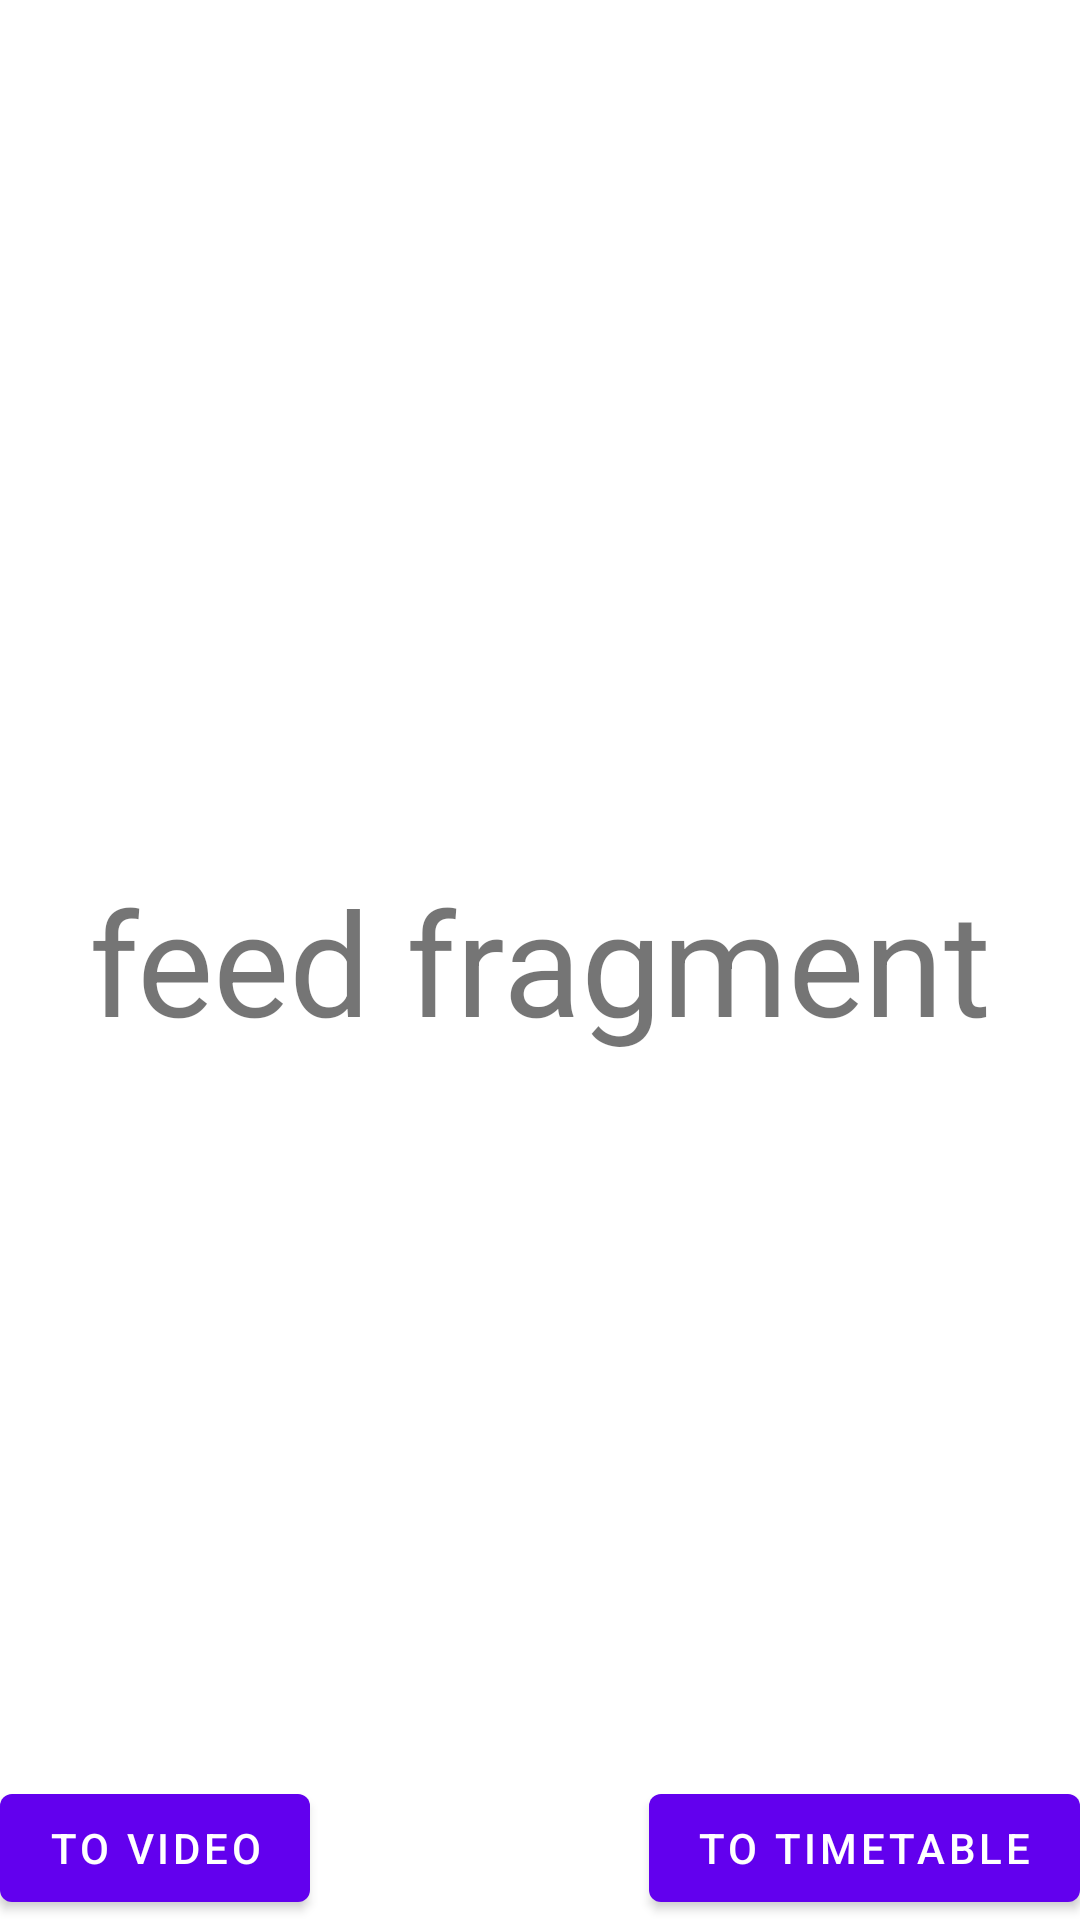

The Android layout XML behind this screen, and the referenced resources:
<!-- AndroidManifest.xml: application theme AppTheme -->
<!-- res/layout/fragment_feed.xml -->
<?xml version="1.0" encoding="utf-8"?>
<androidx.constraintlayout.widget.ConstraintLayout xmlns:android="http://schemas.android.com/apk/res/android"
    xmlns:app="http://schemas.android.com/apk/res-auto"
    android:layout_width="match_parent"
    android:layout_height="match_parent">

    <TextView
        android:layout_width="wrap_content"
        android:layout_height="wrap_content"
        android:text="feed fragment"
        android:textSize="48sp"
        app:layout_constraintBottom_toBottomOf="parent"
        app:layout_constraintEnd_toEndOf="parent"
        app:layout_constraintStart_toStartOf="parent"
        app:layout_constraintTop_toTopOf="parent" />

    <Button
        android:id="@+id/button_to_video"
        android:layout_width="wrap_content"
        android:layout_height="wrap_content"
        android:focusable="true"
        android:text="to video"
        app:layout_constraintBottom_toBottomOf="parent"
        app:layout_constraintStart_toStartOf="parent" />

    <Button
        android:id="@+id/button_to_timetable"
        android:layout_width="wrap_content"
        android:layout_height="wrap_content"
        android:focusable="true"
        android:text="to timetable"
        app:layout_constraintBottom_toBottomOf="parent"
        app:layout_constraintEnd_toEndOf="parent" />

</androidx.constraintlayout.widget.ConstraintLayout>
<!-- resources referenced by this layout -->
<resources>

</resources>
